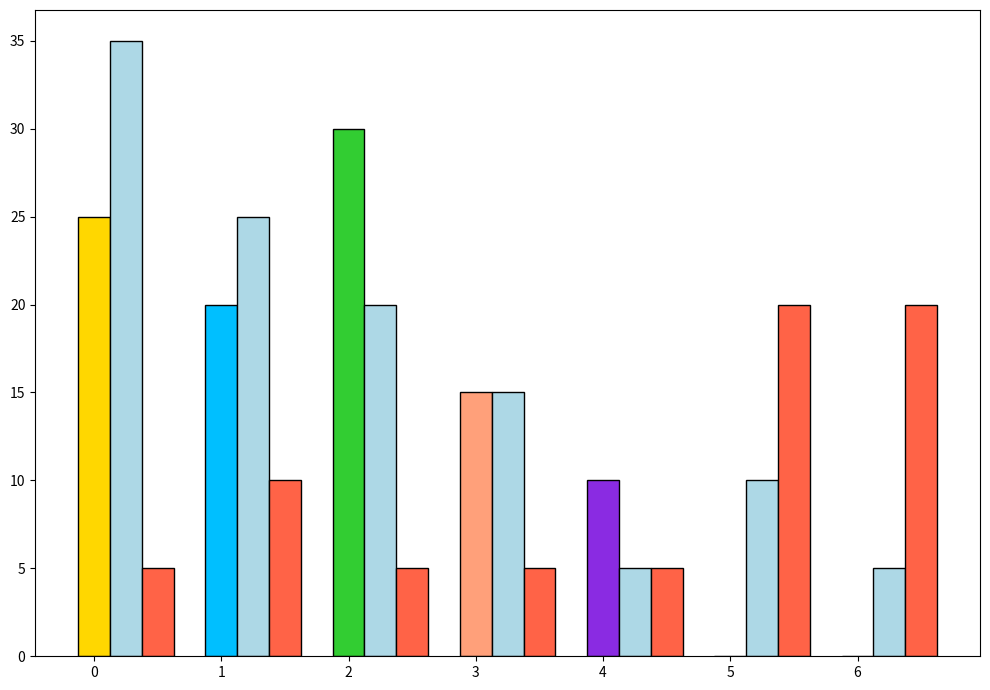

The script that saved this image:
import matplotlib.pyplot as plt
import numpy as np

energy_sources = ['Solar', 'Wind', 'Hydro', 'Nuclear', 'Geothermal', 'Fusion', 'Biomass']
current_share = [25, 20, 30, 15, 10, 0, 0]
future_share = [35, 25, 20, 15, 5, 10, 5]
experimental_share = [5, 10, 5, 5, 5, 20, 20]

colors = ['#FFD700', '#00BFFF', '#32CD32', '#FFA07A', '#8A2BE2', '#FF4500', '#7FFF00']

fig, ax = plt.subplots(figsize=(10, 7))
bar_width = 0.25
index = np.arange(len(energy_sources))

ax.bar(index, current_share, bar_width, color=colors, edgecolor='black')
ax.bar(index + bar_width, future_share, bar_width, color='#ADD8E6', edgecolor='black')
ax.bar(index + 2 * bar_width, experimental_share, bar_width, color='#FF6347', edgecolor='black')

plt.tight_layout()
plt.show()
